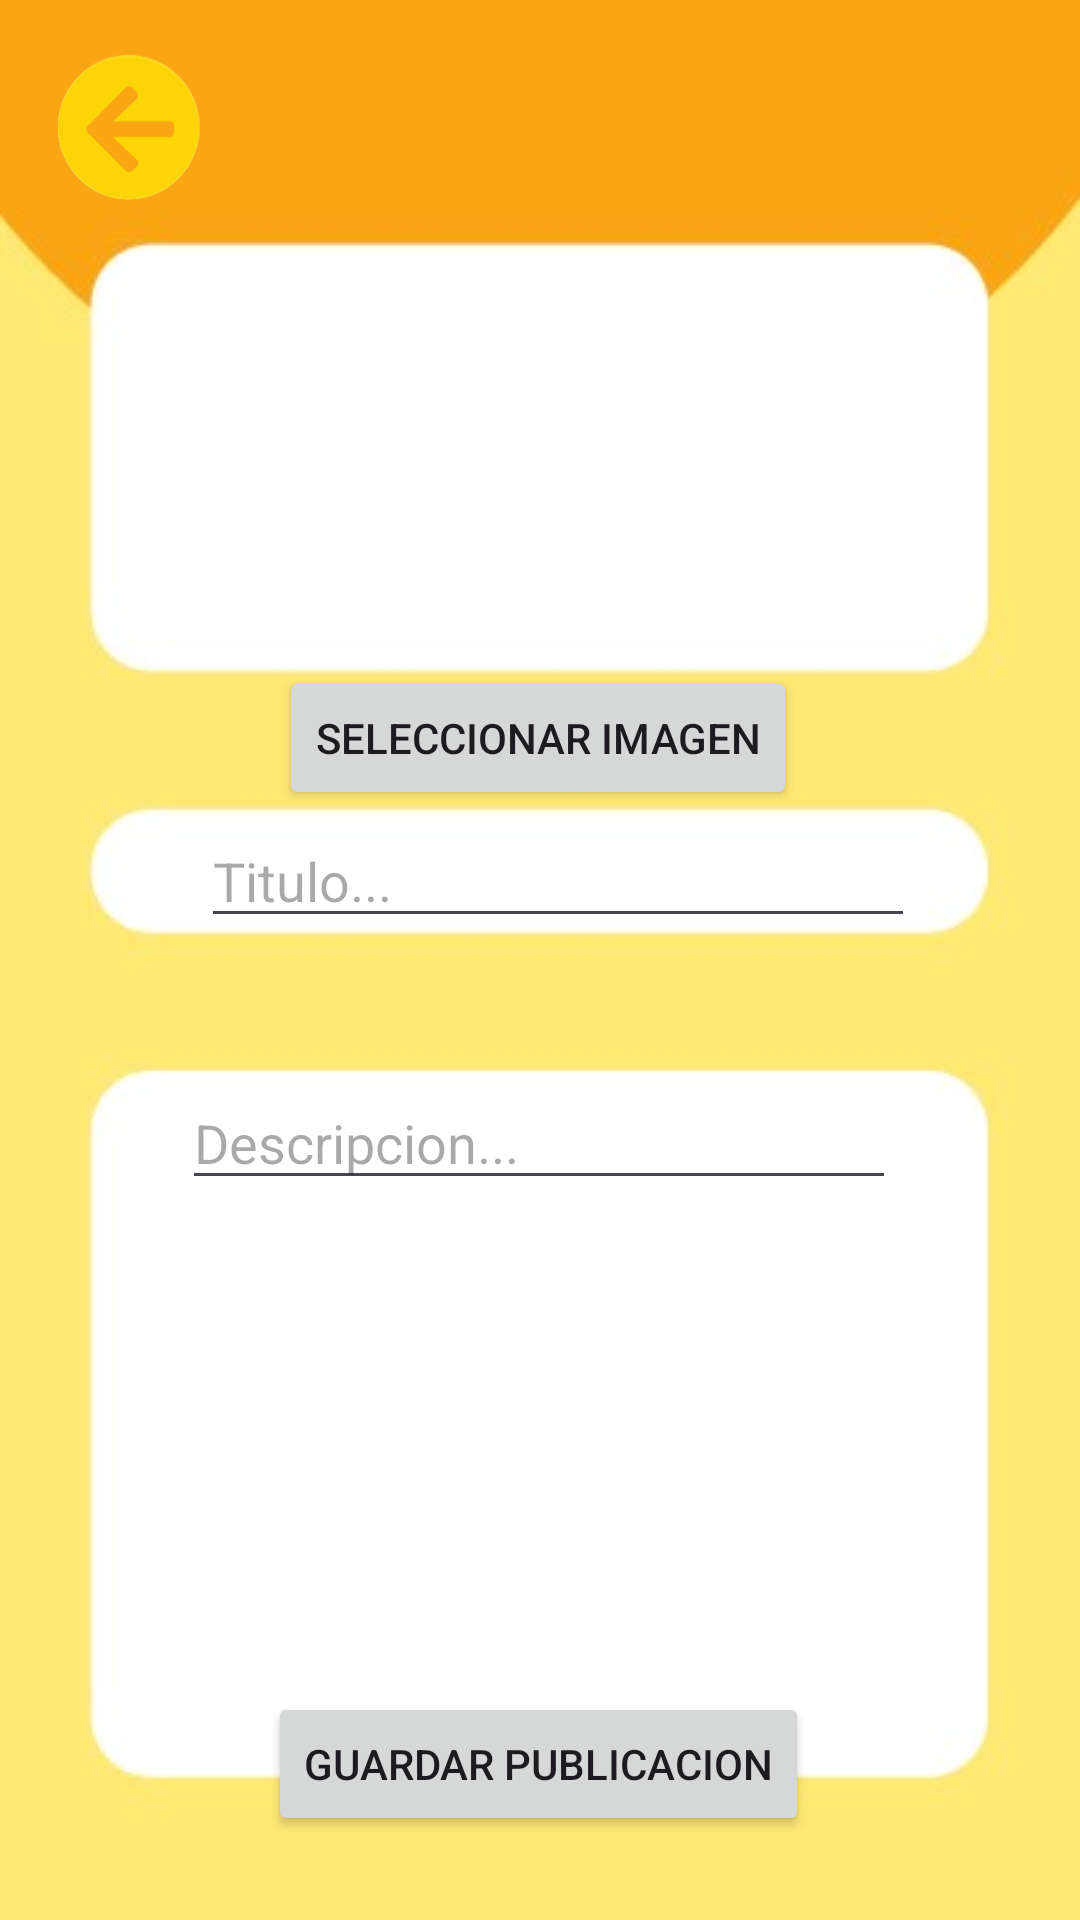

Produce the Android XML layout that renders to this screen, including the resource entries it uses.
<!-- AndroidManifest.xml: application theme Theme.InstaPet -->
<!-- res/layout/i_agregarpublicacion_act.xml -->
<?xml version="1.0" encoding="utf-8"?>
<androidx.constraintlayout.widget.ConstraintLayout xmlns:android="http://schemas.android.com/apk/res/android"
    xmlns:tools="http://schemas.android.com/tools"
    android:layout_width="match_parent"
    android:layout_height="match_parent"
    xmlns:app="http://schemas.android.com/apk/res-auto"
    android:background="@drawable/fdnpublicacion3"
    >


    <ImageButton
        android:id="@+id/volverPublicacion"
        android:layout_width="53dp"
        android:layout_height="53dp"
        android:layout_marginStart="16dp"
        android:layout_marginTop="16dp"
        android:background="@drawable/btnvolver"
        android:scaleType="centerInside"
        app:layout_constraintStart_toStartOf="parent"
        app:layout_constraintTop_toTopOf="parent"
        app:srcCompat="@drawable/btnvolver" />


    <ImageView
        android:id="@+id/imagenmascota2"
        android:layout_width="154dp"
        android:layout_height="117dp"
        android:layout_marginTop="104dp"
        app:layout_constraintEnd_toEndOf="parent"
        app:layout_constraintHorizontal_bias="0.498"
        app:layout_constraintStart_toStartOf="parent"
        app:layout_constraintTop_toTopOf="parent"
        tools:srcCompat="@tools:sample/avatars" />

    <Button
        android:id="@+id/imagen_bt_hilomascotaaaa"
        android:layout_width="wrap_content"
        android:layout_height="wrap_content"
        android:text="Seleccionar Imagen"
        app:layout_constraintBottom_toTopOf="@+id/nombrehilomascotaAAAAYYYY"
        app:layout_constraintEnd_toEndOf="parent"
        app:layout_constraintHorizontal_bias="0.497"
        app:layout_constraintStart_toStartOf="parent"
        app:layout_constraintTop_toBottomOf="@+id/imagenmascota2"
        app:layout_constraintVertical_bias="0.428" />

    <EditText

        android:id="@+id/nombrehilomascotaAAAA"
        android:layout_width="238dp"
        android:layout_height="wrap_content"
        android:hint="Descripcion..."
        app:layout_constraintBottom_toTopOf="@+id/button"
        app:layout_constraintEnd_toEndOf="parent"
        app:layout_constraintHorizontal_bias="0.497"
        app:layout_constraintStart_toStartOf="parent"
        app:layout_constraintTop_toBottomOf="@+id/nombrehilomascotaAAAAYYYY"
        app:layout_constraintVertical_bias="0.219" />

    <EditText
        android:id="@+id/nombrehilomascotaAAAAYYYY"
        android:layout_width="238dp"
        android:layout_height="wrap_content"
        android:hint="Titulo..."
        app:layout_constraintBottom_toBottomOf="parent"
        app:layout_constraintEnd_toEndOf="parent"
        app:layout_constraintHorizontal_bias="0.549"
        app:layout_constraintStart_toStartOf="parent"
        app:layout_constraintTop_toTopOf="parent"
        app:layout_constraintVertical_bias="0.453" />

    <Button
        android:id="@+id/button"
        android:layout_width="wrap_content"
        android:layout_height="wrap_content"
        android:layout_marginBottom="28dp"
        android:text="Guardar publicacion"
        app:layout_constraintBottom_toBottomOf="parent"
        app:layout_constraintEnd_toEndOf="parent"
        app:layout_constraintHorizontal_bias="0.497"
        app:layout_constraintStart_toStartOf="parent" />

</androidx.constraintlayout.widget.ConstraintLayout>
<!-- resources referenced by this layout -->
<resources>
  <!-- drawable btnvolver: png bitmap (drawable, 5757 bytes) -->
  <!-- drawable fdnpublicacion3: jpg bitmap (drawable, 13717 bytes) -->
  <style name="Theme.InstaPet" parent="Base.Theme.InstaPet" />
  <style name="Base.Theme.InstaPet" parent="Theme.Material3.DayNight.NoActionBar">
          
          
      </style>
</resources>
